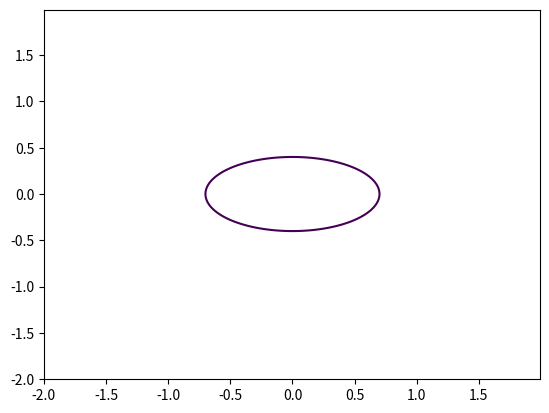

Python code for this plot:
import matplotlib.pyplot as plt
import numpy as np

def ellipse(x_limits0, x_limits1, y_limits0, y_limits1, N, a = 0.7, b = 0.4):
    
    x = np.arange(x_limits0, x_limits1, N)
    y = np.arange(y_limits0, y_limits1, N)
    X, Y = np.meshgrid(x, y)
    fxy = X**2 / a**2 + Y**2 / b**2 - 1
    
    plt.contour(X, Y, fxy, levels=[0])
    plt.savefig('ellipse.png')
    
if __name__ == '__main__':
    ellipse(-2, 2, -2, 2, 0.01)
    
